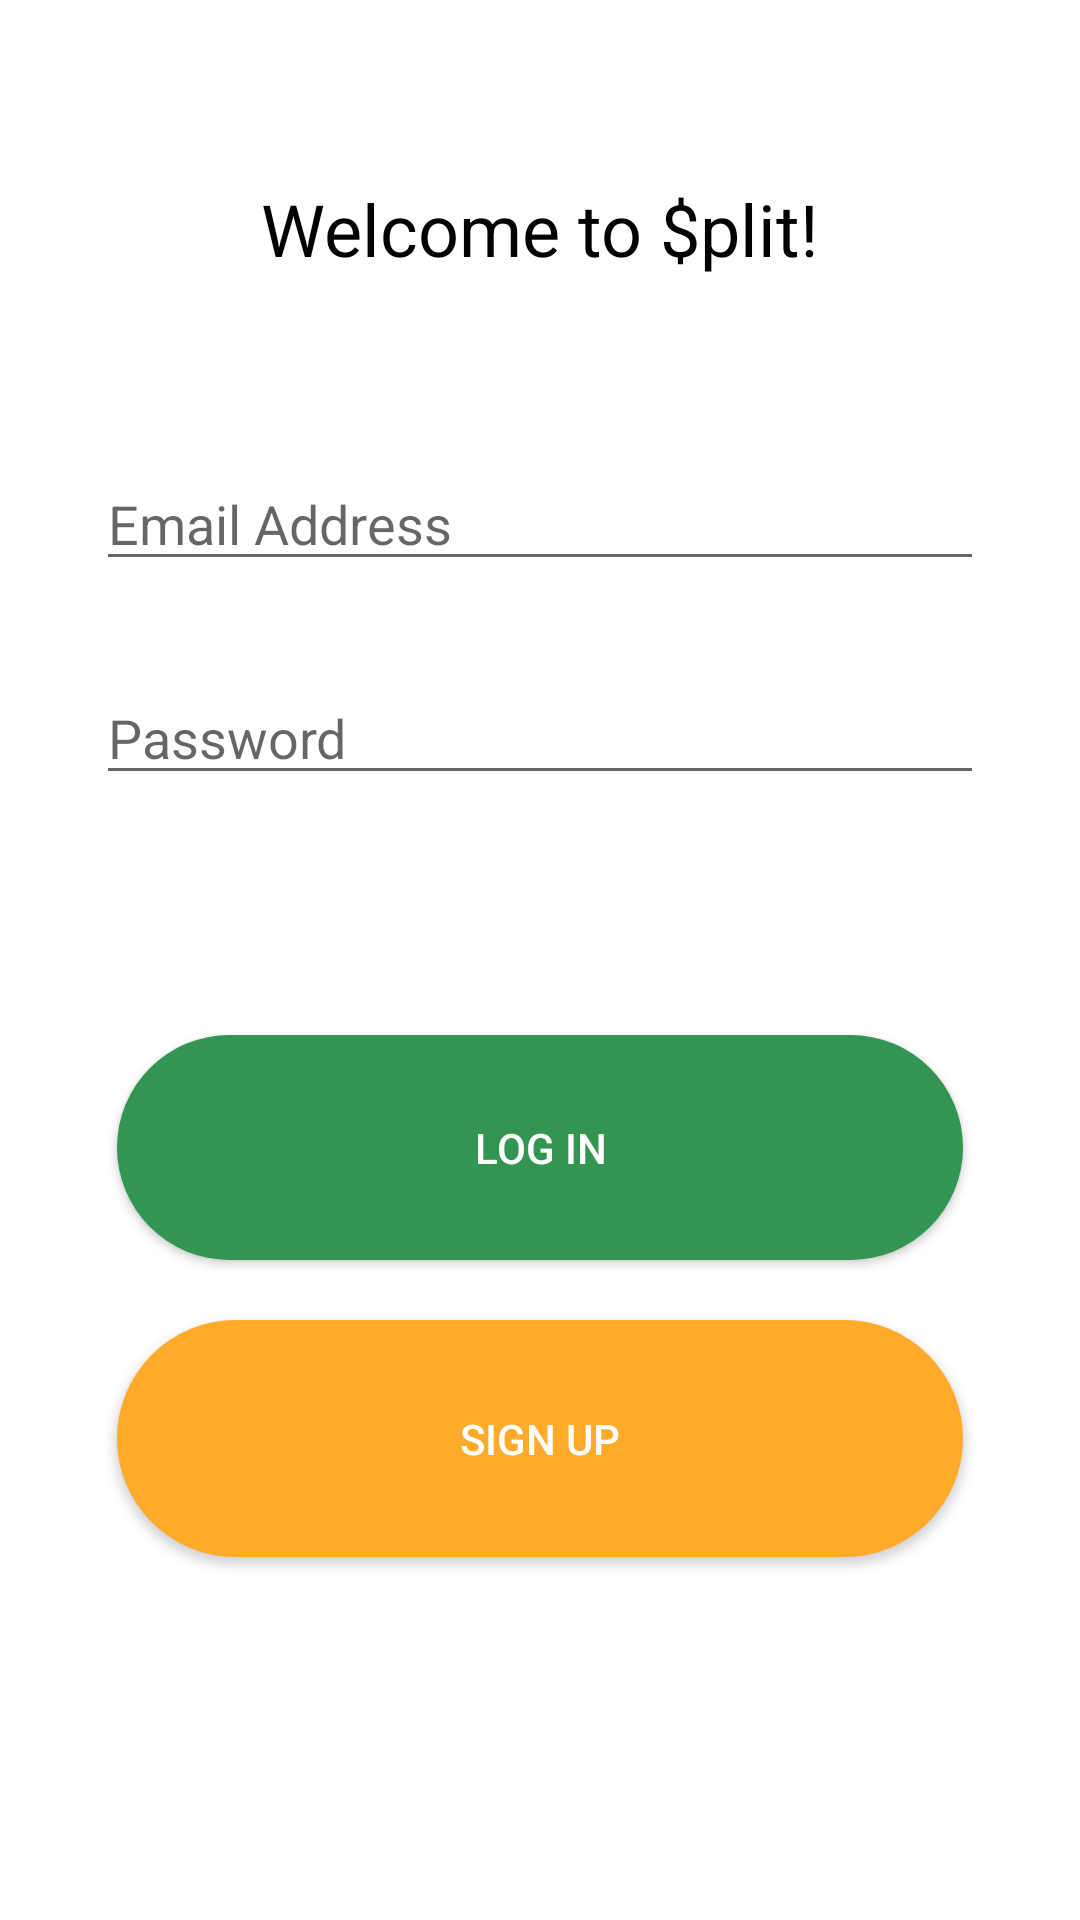

Android layout source for this screen:
<!-- AndroidManifest.xml: application theme Theme.Split -->
<!-- res/layout/welcome_page.xml -->
<?xml version="1.0" encoding="utf-8"?>
<androidx.constraintlayout.widget.ConstraintLayout xmlns:android="http://schemas.android.com/apk/res/android"
    xmlns:app="http://schemas.android.com/apk/res-auto"
    xmlns:tools="http://schemas.android.com/tools"
    android:layout_width="match_parent"
    android:layout_height="match_parent">

    <androidx.core.widget.NestedScrollView
        android:layout_width="match_parent"
        android:layout_height="match_parent"
        app:layout_behavior="@string/appbar_scrolling_view_behavior">

        <androidx.constraintlayout.widget.ConstraintLayout
            android:layout_width="match_parent"
            android:layout_height="match_parent">

            <TextView
                android:id="@+id/welcomeTextView"
                android:layout_width="wrap_content"
                android:layout_height="wrap_content"
                android:layout_marginTop="60dp"
                android:text="Welcome to $plit!"
                android:textColor="@color/black"
                android:textSize="24sp"
                app:layout_constraintBottom_toTopOf="@id/emailEditText"
                app:layout_constraintEnd_toEndOf="parent"
                app:layout_constraintStart_toStartOf="parent"
                app:layout_constraintTop_toTopOf="parent"
                app:layout_constraintVertical_chainStyle="packed" />

            <EditText
                android:id="@+id/emailEditText"
                android:layout_width="0dp"
                android:layout_height="wrap_content"
                android:layout_marginStart="32dp"
                android:layout_marginTop="60dp"
                android:layout_marginEnd="32dp"
                android:ems="10"
                android:hint="Email Address"
                android:inputType="textEmailAddress"
                app:layout_constraintBottom_toTopOf="@id/passwordEditText"
                app:layout_constraintEnd_toEndOf="parent"
                app:layout_constraintHorizontal_bias="0.0"
                app:layout_constraintStart_toStartOf="parent"
                app:layout_constraintTop_toBottomOf="@id/welcomeTextView" />

            <EditText
                android:id="@+id/passwordEditText"
                android:layout_width="0dp"
                android:layout_height="wrap_content"
                android:layout_marginStart="32dp"
                android:layout_marginTop="30dp"
                android:layout_marginEnd="32dp"
                android:ems="10"
                android:hint="Password"
                android:inputType="textPassword"
                app:layout_constraintBottom_toTopOf="@id/loginButton"
                app:layout_constraintEnd_toEndOf="parent"
                app:layout_constraintStart_toStartOf="parent"
                app:layout_constraintTop_toBottomOf="@id/emailEditText" />

            <android.widget.Button
                android:id="@+id/loginButton"
                android:layout_width="282dp"
                android:layout_height="75dp"
                android:layout_marginStart="32dp"
                android:layout_marginTop="80dp"
                android:layout_marginEnd="32dp"
                android:background="@drawable/login_buttons"
                android:backgroundTint="@color/green"
                android:elevation="5dp"
                android:text="Log In"
                android:textColor="@color/white"
                app:layout_constraintBottom_toTopOf="@id/signupButton"
                app:layout_constraintEnd_toEndOf="parent"
                app:layout_constraintStart_toStartOf="parent"
                app:layout_constraintTop_toBottomOf="@id/passwordEditText" />


            <android.widget.Button
                android:id="@+id/signupButton"
                android:layout_width="282dp"
                android:layout_height="79dp"
                android:layout_marginStart="32dp"
                android:layout_marginTop="20dp"
                android:layout_marginEnd="32dp"
                android:layout_marginBottom="32dp"
                android:background="@drawable/login_buttons"
                android:backgroundTint="@color/yellow"
                android:text="Sign Up"
                android:textColor="@color/white"
                app:layout_constraintBottom_toBottomOf="parent"
                app:layout_constraintEnd_toEndOf="parent"
                app:layout_constraintHorizontal_bias="0.492"
                app:layout_constraintStart_toStartOf="parent"
                app:layout_constraintTop_toBottomOf="@id/loginButton" />

            <ImageView
                android:id="@+id/login_animation"
                android:layout_width="match_parent"
                android:layout_height="30dp"
                app:layout_constraintBottom_toBottomOf="@+id/loginButton"
                app:layout_constraintEnd_toEndOf="parent"
                app:layout_constraintStart_toStartOf="parent"
                app:layout_constraintTop_toTopOf="@+id/loginButton"
                app:srcCompat="@drawable/loading_animation" />


        </androidx.constraintlayout.widget.ConstraintLayout>

    </androidx.core.widget.NestedScrollView>


</androidx.constraintlayout.widget.ConstraintLayout>
<!-- resources referenced by this layout -->
<resources>
  <color name="black">#FF000000</color>
  <color name="green">#339454</color>
  <color name="white">#FFFFFFFF</color>
  <color name="yellow">#FFAA2B</color>
  <!-- drawable loading_animation (drawable) -->
  <?xml version="1.0" encoding="utf-8"?>
  <animation-list xmlns:android="http://schemas.android.com/apk/res/android"
      android:oneshot="false">
      <item android:drawable="@drawable/loading1" android:duration="100"/>
      <item android:drawable="@drawable/loading2" android:duration="100"/>
      <item android:drawable="@drawable/loading3" android:duration="100"/>
      <item android:drawable="@drawable/loading4" android:duration="100"/>
  </animation-list>
  <!-- drawable login_buttons (drawable) -->
  <?xml version="1.0" encoding="utf-8"?>
  <shape xmlns:android="http://schemas.android.com/apk/res/android"
      android:shape="rectangle">
      <corners android:radius="40dp"/>
      <solid android:color="@color/green" />
  </shape>
  <style name="Theme.Split" parent="Theme.MaterialComponents.DayNight.DarkActionBar">
          
          <item name="colorPrimary">@color/appbar_blue</item>
          <item name="colorPrimaryVariant">@color/dark_blue</item>
          <item name="colorOnPrimary">@color/white</item>
          
          <item name="colorSecondary">@color/teal_200</item>
          <item name="colorSecondaryVariant">@color/teal_700</item>
          <item name="colorOnSecondary">@color/white</item>
          
          <item name="android:statusBarColor">?attr/colorPrimaryVariant</item>
          
  
      </style>
  <!-- drawable loading1: png bitmap (drawable, 5095 bytes) -->
  <!-- drawable loading2: png bitmap (drawable, 5182 bytes) -->
  <!-- drawable loading3: png bitmap (drawable, 5059 bytes) -->
  <!-- drawable loading4: png bitmap (drawable, 5522 bytes) -->
  <color name="appbar_blue">#345C84</color>
  <color name="dark_blue">#273242</color>
  <color name="teal_200">#FF03DAC5</color>
  <color name="teal_700">#FF018786</color>
</resources>
